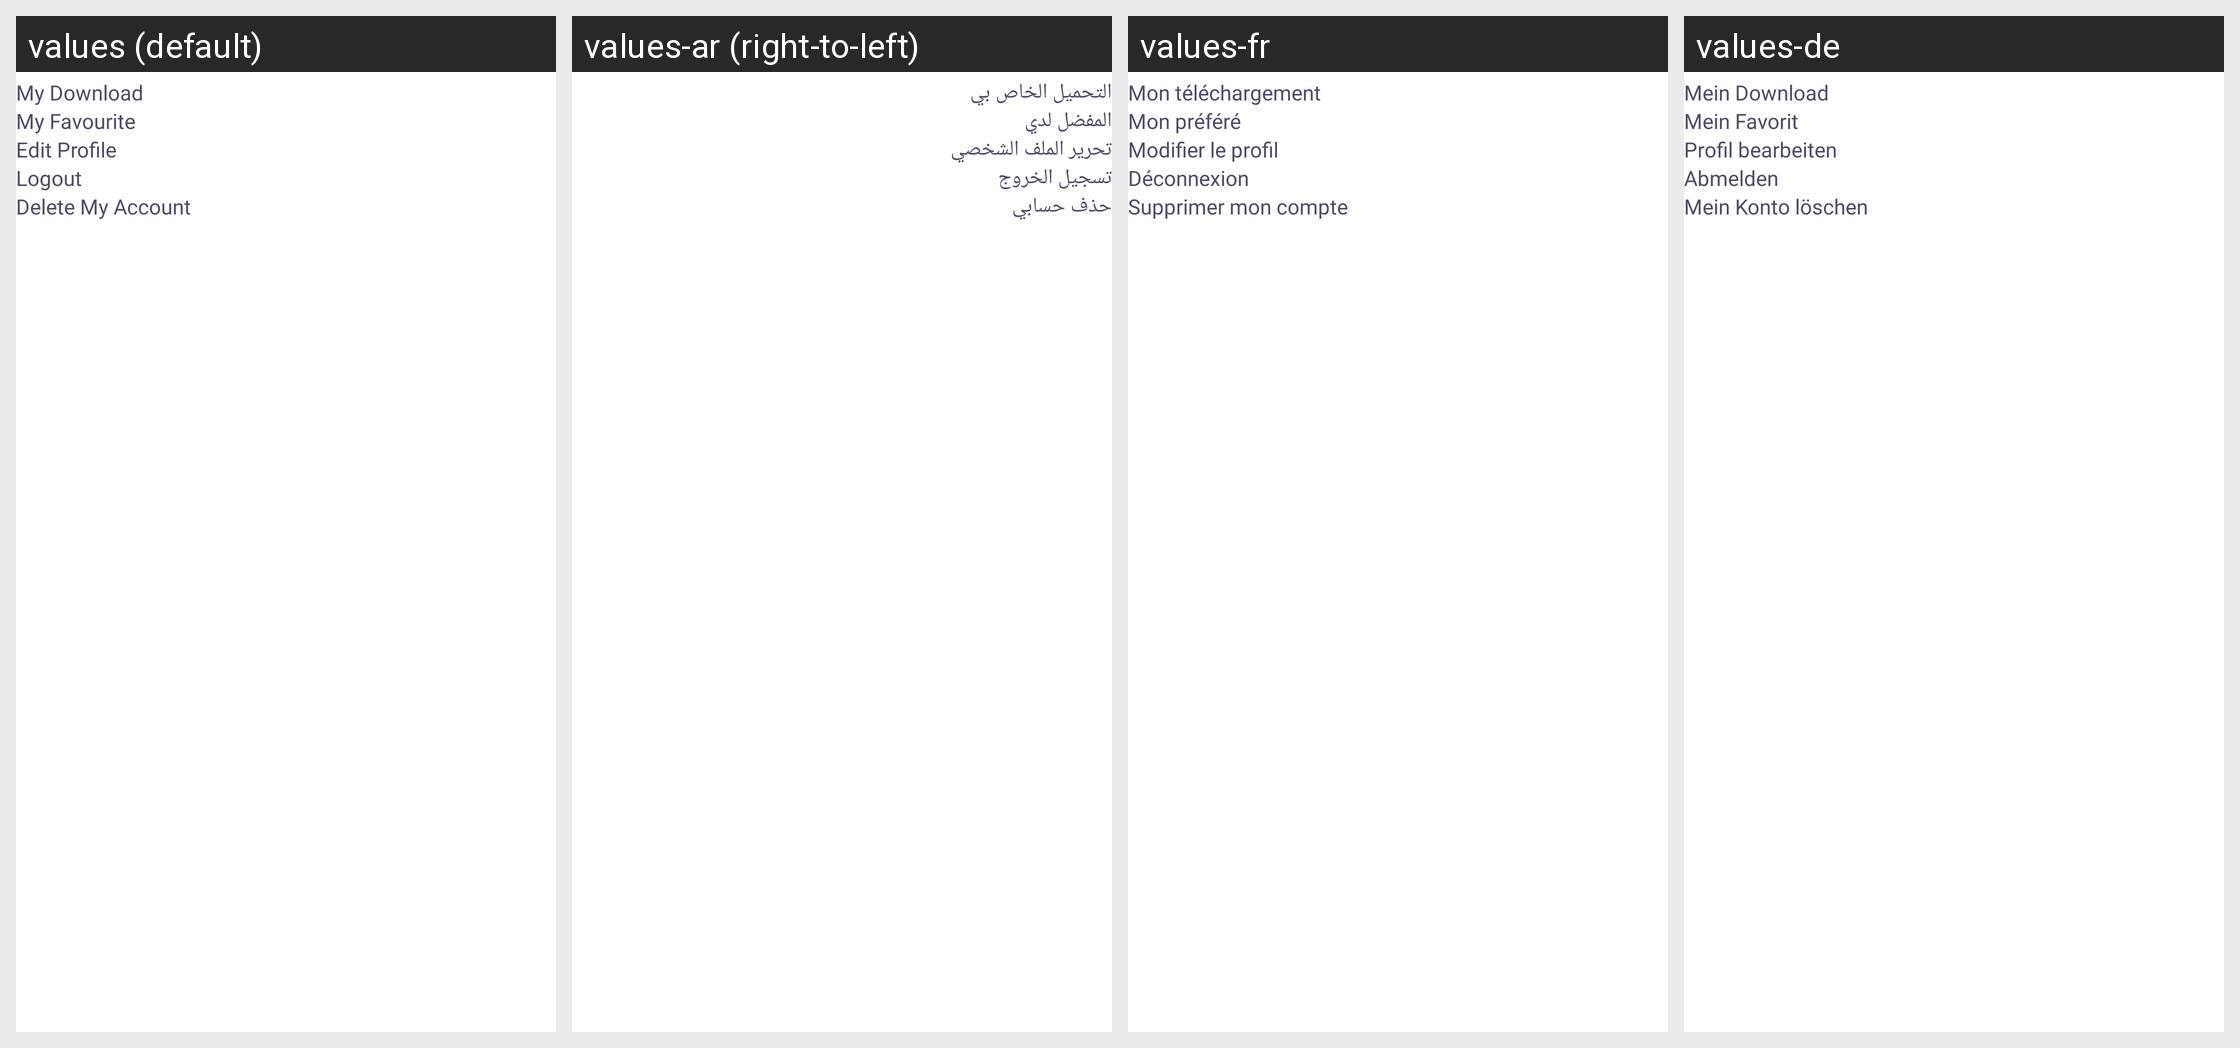

The same Android screen rendered under several of its app's locales, left to right. List the strings drawn on it with the default value and each locale's translation.
Android screen res/layout/layout_option_profile.xml rendered under 4 locales, left to right: values (default), values-ar (right-to-left), values-fr, values-de. Device: Nexus 5 (rendered at 1080×1920; each locale shown at half size, 540×960, under a caption strip naming it); theme Theme.AndroidEBook_V16.
Other locales in the repository, not shown: values-es.
Strings drawn on this screen, with the default value and each locale's value (text and hints the layout hard-codes, and strings that could not be matched under every locale, appear in the picture but are not listed):

tab_download
  values: My Download
  values-ar: التحميل الخاص بي
  values-fr: Mon téléchargement
  values-de: Mein Download

tab_favorite
  values: My Favourite
  values-ar: المفضل لدي
  values-fr: Mon préféré
  values-de: Mein Favorit

profile_edt_title
  values: Edit Profile
  values-ar: تحرير الملف الشخصي
  values-fr: Modifier le profil
  values-de: Profil bearbeiten

logout
  values: Logout
  values-ar: تسجيل الخروج
  values-fr: Déconnexion
  values-de: Abmelden

delete_acc
  values: Delete My Account
  values-ar: حذف حسابي
  values-fr: Supprimer mon compte
  values-de: Mein Konto löschen
